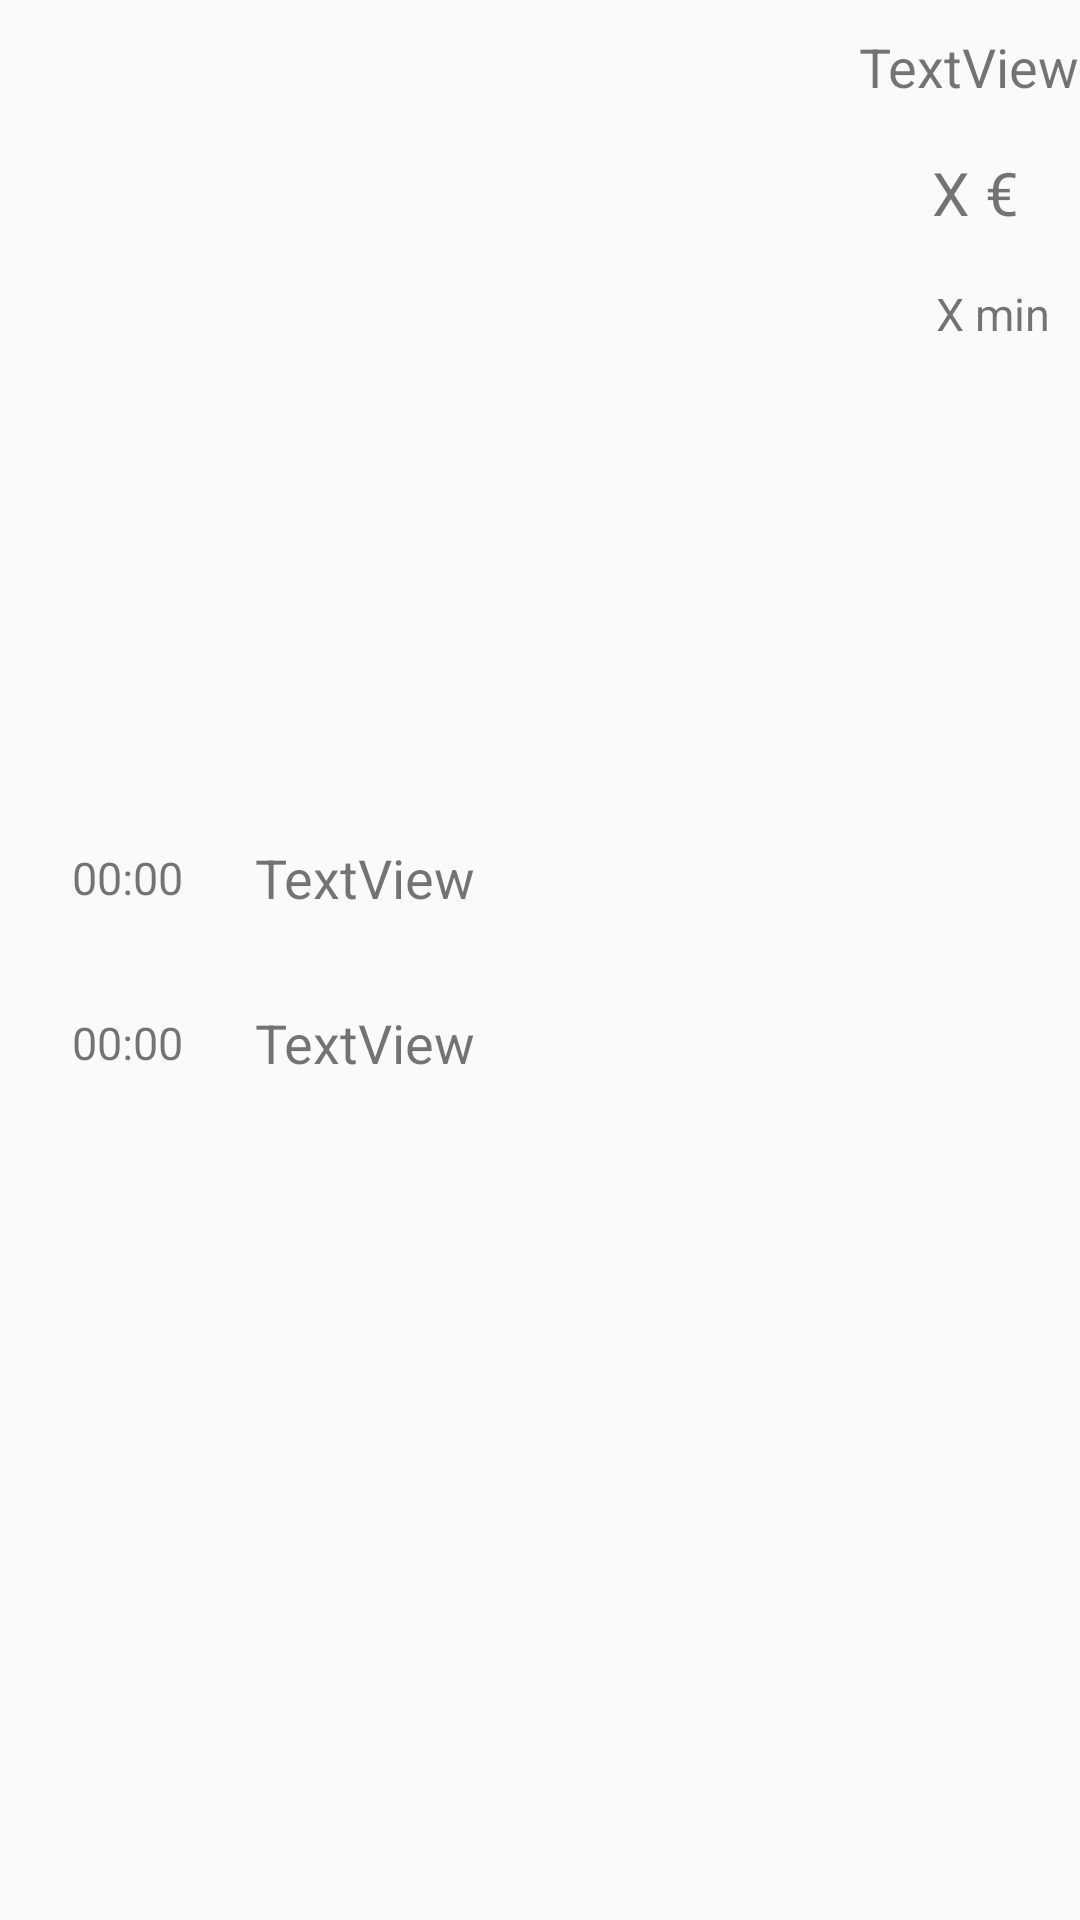

The Android layout XML behind this screen, and the referenced resources:
<!-- AndroidManifest.xml: application theme Theme.SLCB -->
<!-- res/layout/trip_list_item.xml -->
<?xml version="1.0" encoding="utf-8"?>
<RelativeLayout xmlns:android="http://schemas.android.com/apk/res/android"
    android:layout_width="match_parent"
    android:layout_height="wrap_content">

    <RelativeLayout
        android:id="@+id/tripInfosBox"
        android:layout_width="wrap_content"
        android:layout_height="wrap_content"
        android:layout_centerVertical="true"
        android:layout_alignParentStart="true">

        <TextView
            android:id="@+id/departureHour"
            android:layout_width="85dp"
            android:layout_height="55dp"
            android:textSize="15sp"
            android:gravity="center"
            android:layout_alignParentStart="true"
            android:text="00:00" />

        <TextView
            android:id="@+id/departureTown"
            android:layout_width="250dp"
            android:layout_height="55dp"
            android:textSize="18sp"
            android:gravity="center_vertical"
            android:layout_toEndOf="@id/departureHour"
            android:text="TextView" />

        <TextView
            android:id="@+id/arrivalHour"
            android:layout_width="85dp"
            android:layout_height="55dp"
            android:textSize="15sp"
            android:layout_below="@id/departureHour"
            android:layout_alignParentStart="true"
            android:gravity="center"
            android:text="00:00" />

        <TextView
            android:id="@+id/arrivalTown"
            android:layout_width="250dp"
            android:layout_height="55dp"
            android:textSize="18sp"
            android:gravity="center_vertical"
            android:layout_alignBottom="@id/arrivalHour"
            android:layout_toEndOf="@id/arrivalHour"
            android:text="TextView" />

    </RelativeLayout>

    <TextView
        android:id="@+id/tripDate"
        android:layout_width="wrap_content"
        android:layout_height="wrap_content"
        android:layout_alignParentTop="true"
        android:layout_alignParentEnd="true"
        android:layout_marginTop="10dp"
        android:textSize="18sp"
        android:text="TextView" />

    <TextView
        android:id="@+id/price"
        android:layout_width="60dp"
        android:layout_height="60dp"
        android:layout_alignParentEnd="true"
        android:layout_centerVertical="true"
        android:layout_marginEnd="5dp"
        android:layout_below="@id/tripDate"
        android:gravity="center"
        android:text="X €"
        android:textSize="20sp" />

    <TextView
        android:id="@+id/tripTime"
        android:layout_width="wrap_content"
        android:layout_height="wrap_content"
        android:layout_below="@id/price"
        android:layout_alignParentEnd="true"
        android:layout_marginEnd="10dp"
        android:text="X min"
        android:layout_marginBottom="5dp"
        android:textSize="15sp" />


</RelativeLayout>
<!-- resources referenced by this layout -->
<resources>
  <style name="Theme.SLCB" parent="Theme.AppCompat.DayNight.DarkActionBar">
          
          <item name="colorPrimary">@color/purple_500</item>
          <item name="colorPrimaryVariant">@color/purple_700</item>
          <item name="colorOnPrimary">@color/white</item>
          
          <item name="colorSecondary">@color/teal_200</item>
          <item name="colorSecondaryVariant">@color/teal_700</item>
          <item name="colorOnSecondary">@color/black</item>
          
          <item name="android:statusBarColor" tools:targetApi="l">@color/black</item>
          
      </style>
  <!-- not gathered from this repository: default colours our renderer supplied (Android Studio template values) -->
  <color name="purple_500">#FF6200EE</color>
  <color name="purple_700">#FF3700B3</color>
  <color name="teal_200">#FF03DAC5</color>
  <color name="teal_700">#FF018786</color>
  <color name="black">#FF000000</color>
  <color name="white">#FFFFFFFF</color>
</resources>
